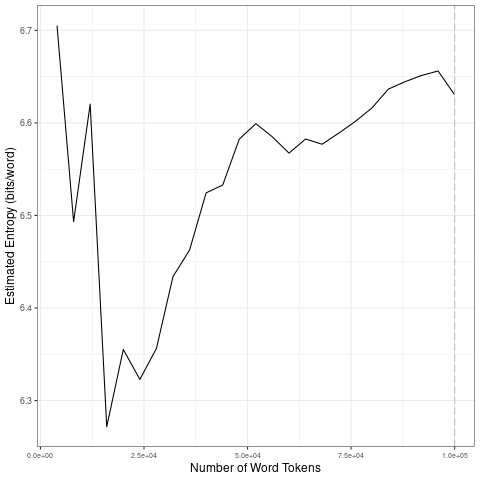

The data file committed next to this chart (first rows):
file, entropy.Corpus.Size, entropy.Entropy, sd.Corpus.Size, sd.SD
data/2021_by_en/2021-05-17_tokens_1-gram…, 4000, 6.705, 20000, 0.1797
data/2021_by_en/2021-05-17_tokens_1-gram…, 8000, 6.493, 40000, 0.08126
data/2021_by_en/2021-05-17_tokens_1-gram…, 12000, 6.62, 60000, 0.0253
data/2021_by_en/2021-05-17_tokens_1-gram…, 16000, 6.272, 80000, 0.01569
data/2021_by_en/2021-05-17_tokens_1-gram…, 20000, 6.355, 1e+05, 0.01049
data/2021_by_en/2021-05-17_tokens_1-gram…, 24000, 6.323, 20000, 0.1797
data/2021_by_en/2021-05-17_tokens_1-gram…, 28000, 6.356, 40000, 0.08126
data/2021_by_en/2021-05-17_tokens_1-gram…, 32000, 6.434, 60000, 0.0253
data/2021_by_en/2021-05-17_tokens_1-gram…, 36000, 6.463, 80000, 0.01569
data/2021_by_en/2021-05-17_tokens_1-gram…, 40000, 6.524, 1e+05, 0.01049
data/2021_by_en/2021-05-17_tokens_1-gram…, 44000, 6.533, 20000, 0.1797
data/2021_by_en/2021-05-17_tokens_1-gram…, 48000, 6.582, 40000, 0.08126
data/2021_by_en/2021-05-17_tokens_1-gram…, 52000, 6.599, 60000, 0.0253
data/2021_by_en/2021-05-17_tokens_1-gram…, 56000, 6.585, 80000, 0.01569
data/2021_by_en/2021-05-17_tokens_1-gram…, 60000, 6.567, 1e+05, 0.01049
data/2021_by_en/2021-05-17_tokens_1-gram…, 64000, 6.583, 20000, 0.1797
data/2021_by_en/2021-05-17_tokens_1-gram…, 68000, 6.577, 40000, 0.08126
data/2021_by_en/2021-05-17_tokens_1-gram…, 72000, 6.589, 60000, 0.0253
data/2021_by_en/2021-05-17_tokens_1-gram…, 76000, 6.602, 80000, 0.01569
data/2021_by_en/2021-05-17_tokens_1-gram…, 80000, 6.616, 1e+05, 0.01049
data/2021_by_en/2021-05-17_tokens_1-gram…, 84000, 6.637, 20000, 0.1797
data/2021_by_en/2021-05-17_tokens_1-gram…, 88000, 6.645, 40000, 0.08126
data/2021_by_en/2021-05-17_tokens_1-gram…, 92000, 6.651, 60000, 0.0253
data/2021_by_en/2021-05-17_tokens_1-gram…, 96000, 6.656, 80000, 0.01569
data/2021_by_en/2021-05-17_tokens_1-gram…, 1e+05, 6.63, 1e+05, 0.01049
